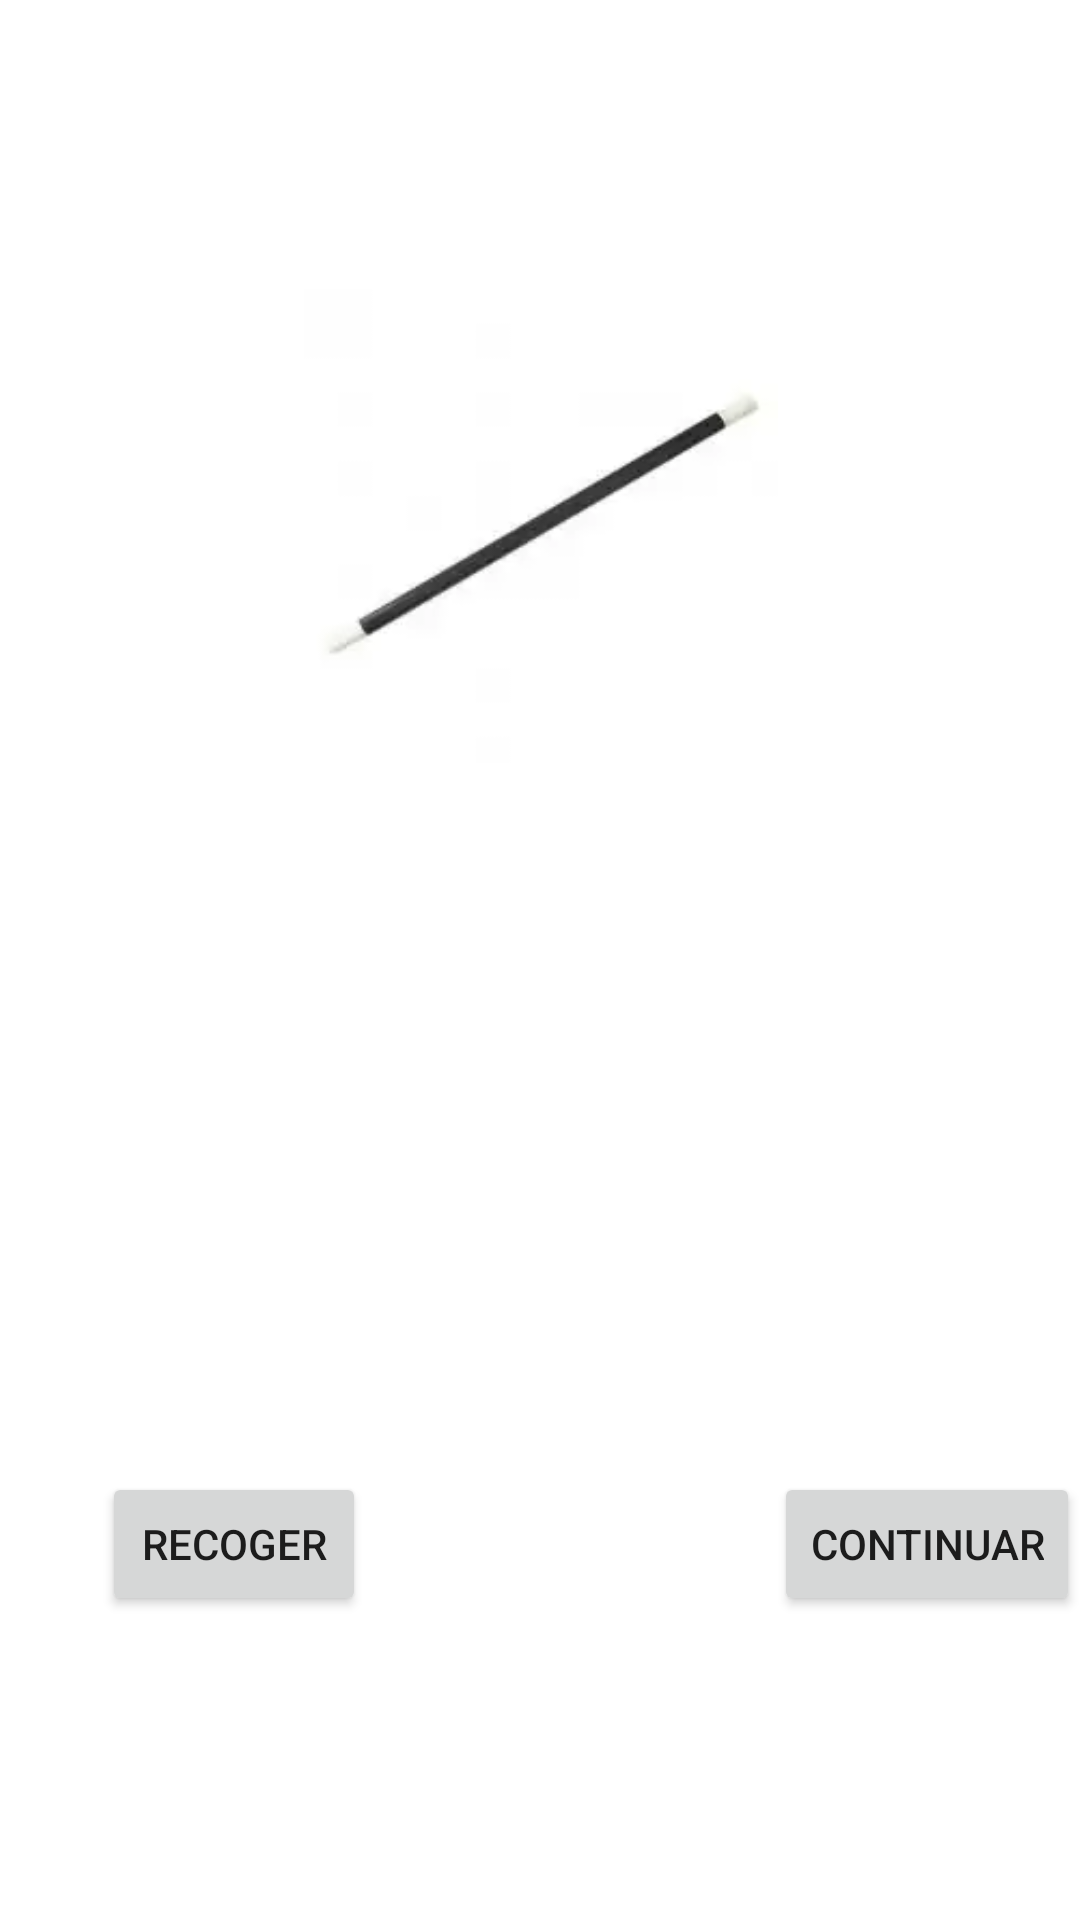

Produce the Android XML layout that renders to this screen, including the resource entries it uses.
<!-- AndroidManifest.xml: application theme Theme.Ej9Mul -->
<!-- res/layout/activity_obj.xml -->
<?xml version="1.0" encoding="utf-8"?>
<androidx.constraintlayout.widget.ConstraintLayout xmlns:android="http://schemas.android.com/apk/res/android"
    xmlns:app="http://schemas.android.com/apk/res-auto"
    xmlns:tools="http://schemas.android.com/tools"
    android:id="@+id/continuar2"
    android:layout_width="match_parent"
    android:layout_height="match_parent"
    tools:context=".Activity_Obj">

    <ImageView
        android:id="@+id/imageView4"
        android:layout_width="185dp"
        android:layout_height="158dp"
        android:src="@drawable/varita_magica"
        app:layout_constraintBottom_toBottomOf="parent"
        app:layout_constraintEnd_toEndOf="parent"
        app:layout_constraintHorizontal_bias="0.5"
        app:layout_constraintStart_toStartOf="parent"
        app:layout_constraintTop_toTopOf="parent"
        app:layout_constraintVertical_bias="0.2" />

    <Button
        android:id="@+id/recoger"
        android:layout_width="wrap_content"
        android:layout_height="wrap_content"
        android:text="recoger"
        app:layout_constraintBottom_toBottomOf="parent"
        app:layout_constraintEnd_toStartOf="@+id/continuar1"
        app:layout_constraintHorizontal_bias="0.2"
        app:layout_constraintStart_toStartOf="parent"
        app:layout_constraintTop_toBottomOf="@+id/imageView4"
        app:layout_constraintVertical_bias="0.7" />

    <Button
        android:id="@+id/continuar1"
        android:layout_width="wrap_content"
        android:layout_height="wrap_content"
        android:text="continuar"
        app:layout_constraintBottom_toBottomOf="parent"
        app:layout_constraintEnd_toEndOf="parent"
        app:layout_constraintHorizontal_bias="0.8"
        app:layout_constraintStart_toEndOf="@+id/comerciar"
        app:layout_constraintTop_toBottomOf="@+id/imageView4"
        app:layout_constraintVertical_bias="0.7" />
</androidx.constraintlayout.widget.ConstraintLayout>
<!-- resources referenced by this layout -->
<resources>
  <!-- drawable varita_magica: webp bitmap (drawable-nodpi, 902 bytes) -->
  <style name="Theme.Ej9Mul" parent="Theme.MaterialComponents.DayNight.NoActionBar">
          
          <item name="colorPrimary">@color/purple_500</item>
          <item name="colorPrimaryVariant">@color/purple_700</item>
          <item name="colorOnPrimary">@color/white</item>
          
          <item name="colorSecondary">@color/teal_200</item>
          <item name="colorSecondaryVariant">@color/teal_700</item>
          <item name="colorOnSecondary">@color/black</item>
          
          <item name="android:statusBarColor">?attr/colorPrimaryVariant</item>
          
      </style>
  <!-- not gathered from this repository: default colours our renderer supplied (Android Studio template values) -->
  <color name="purple_500">#FF6200EE</color>
  <color name="purple_700">#FF3700B3</color>
  <color name="teal_200">#FF03DAC5</color>
  <color name="teal_700">#FF018786</color>
  <color name="black">#FF000000</color>
  <color name="white">#FFFFFFFF</color>
</resources>
